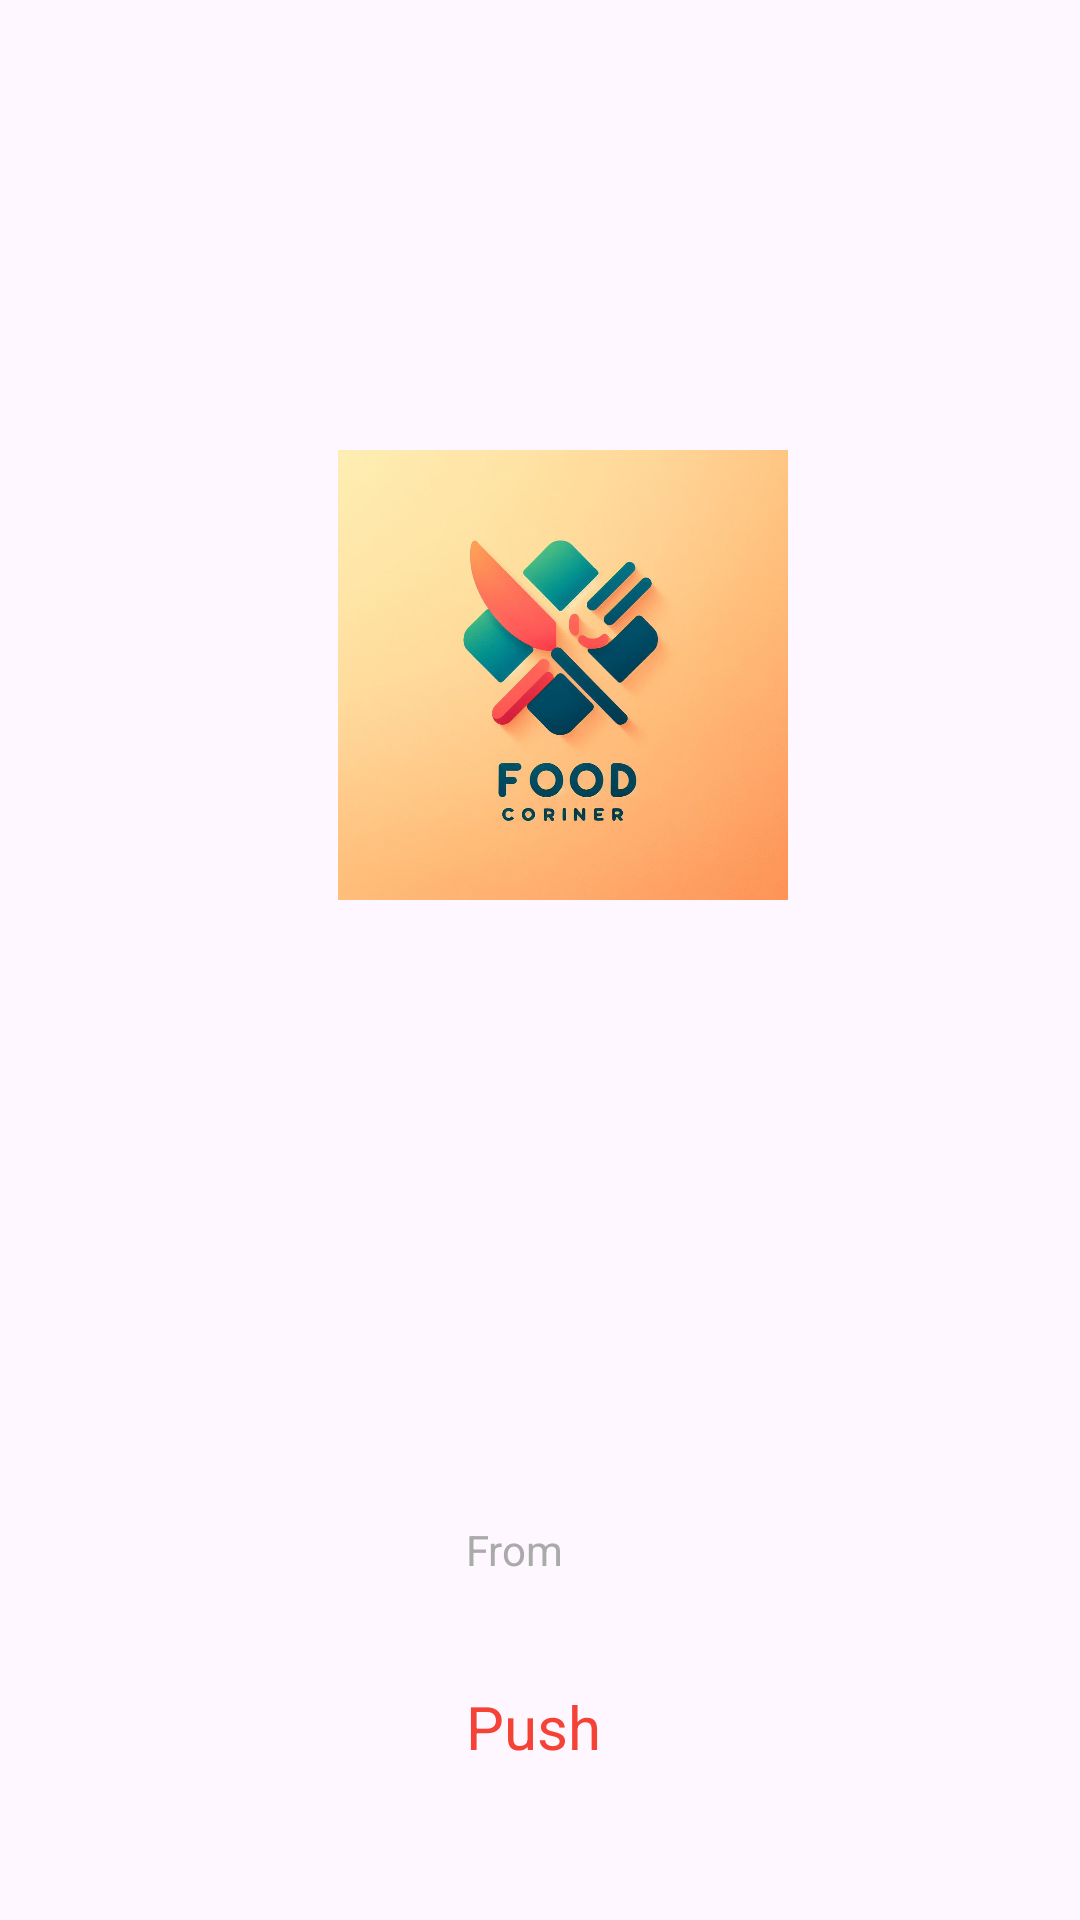

Produce the Android XML layout that renders to this screen, including the resource entries it uses.
<!-- AndroidManifest.xml: application theme Theme.FoodCorner -->
<!-- res/layout/activity_main.xml -->
<?xml version="1.0" encoding="utf-8"?>
<androidx.constraintlayout.widget.ConstraintLayout xmlns:android="http://schemas.android.com/apk/res/android"
    xmlns:app="http://schemas.android.com/apk/res-auto"
    xmlns:tools="http://schemas.android.com/tools"
    android:layout_width="match_parent"
    android:layout_height="match_parent"
    tools:context=".MainActivity">

    <ImageView
        android:id="@+id/imageView"
        android:layout_width="150dp"
        android:layout_height="150dp"
        app:layout_constraintBottom_toBottomOf="parent"
        app:layout_constraintEnd_toEndOf="parent"
        app:layout_constraintHorizontal_bias="0.536"
        app:layout_constraintStart_toStartOf="parent"
        app:layout_constraintTop_toTopOf="parent"
        app:layout_constraintVertical_bias="0.306"
        app:srcCompat="@drawable/logo" />

    <TextView
        android:id="@+id/textView"
        android:layout_width="50dp"
        android:layout_height="30dp"
        android:layout_marginBottom="48dp"
        android:text="Push"
        android:textColor="@color/orange"
        android:textSize="20sp"
        app:layout_constraintBottom_toBottomOf="parent"
        app:layout_constraintEnd_toEndOf="parent"
        app:layout_constraintHorizontal_bias="0.501"
        app:layout_constraintStart_toStartOf="parent" />

    <TextView
        android:id="@+id/textView2"
        android:layout_width="wrap_content"
        android:layout_height="wrap_content"
        android:layout_marginBottom="36dp"
        android:text="From"
        android:textColor="@android:color/darker_gray"
        app:layout_constraintBottom_toTopOf="@+id/textView"
        app:layout_constraintEnd_toEndOf="@+id/textView"
        app:layout_constraintHorizontal_bias="0.0"
        app:layout_constraintStart_toStartOf="@+id/textView" />
</androidx.constraintlayout.widget.ConstraintLayout>
<!-- resources referenced by this layout -->
<resources>
  <color name="orange">#FFF44336</color>
  <!-- drawable logo: png bitmap (drawable, 768631 bytes) -->
  <style name="Theme.FoodCorner" parent="Base.Theme.FoodCorner" />
  <style name="Base.Theme.FoodCorner" parent="Theme.Material3.DayNight.NoActionBar">
          
          
          <item name="android:statusBarColor">@android:color/transparent</item>
          <item name="fontFamily">@font/aldrich</item>
      </style>
</resources>
